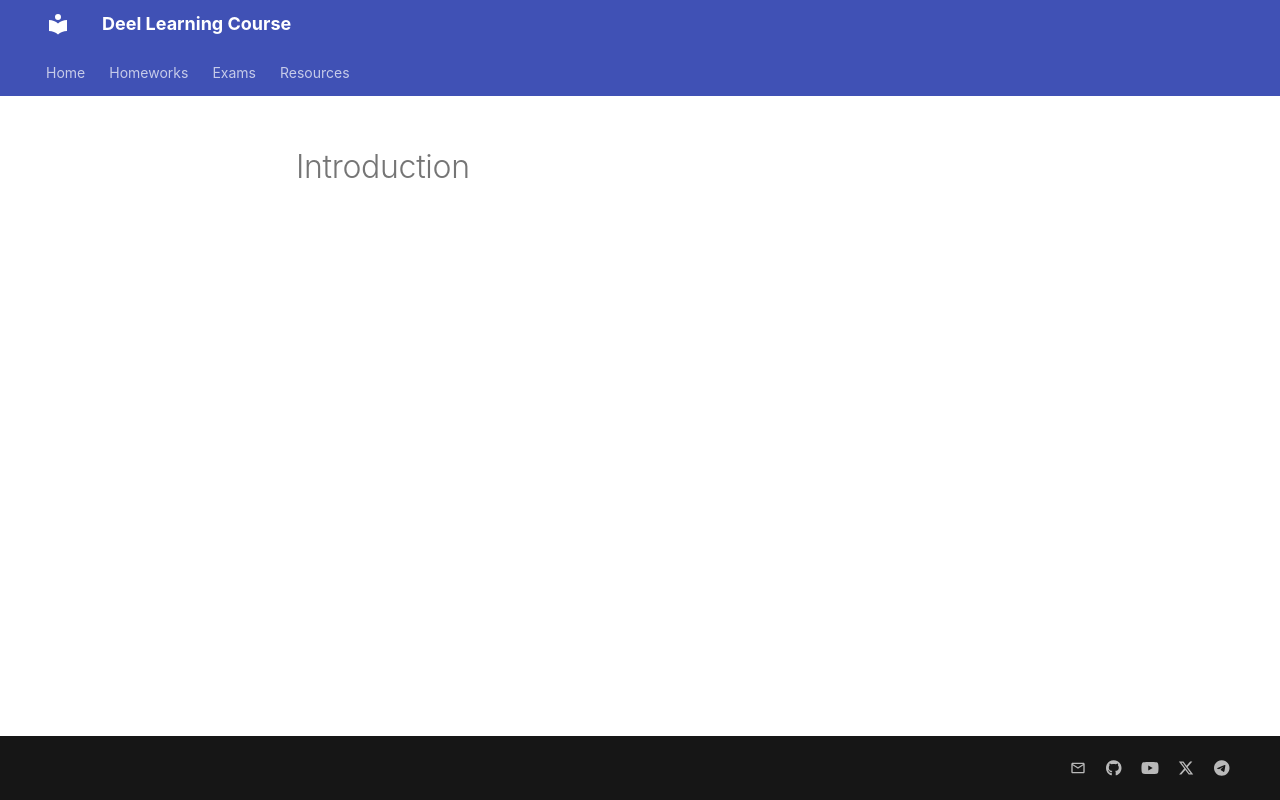

repository: CSDLSharif/CSDLSharif.github.io · page: workshops/index.html · generator: mkdocs

---
title: Workshops
---

# Introduction
